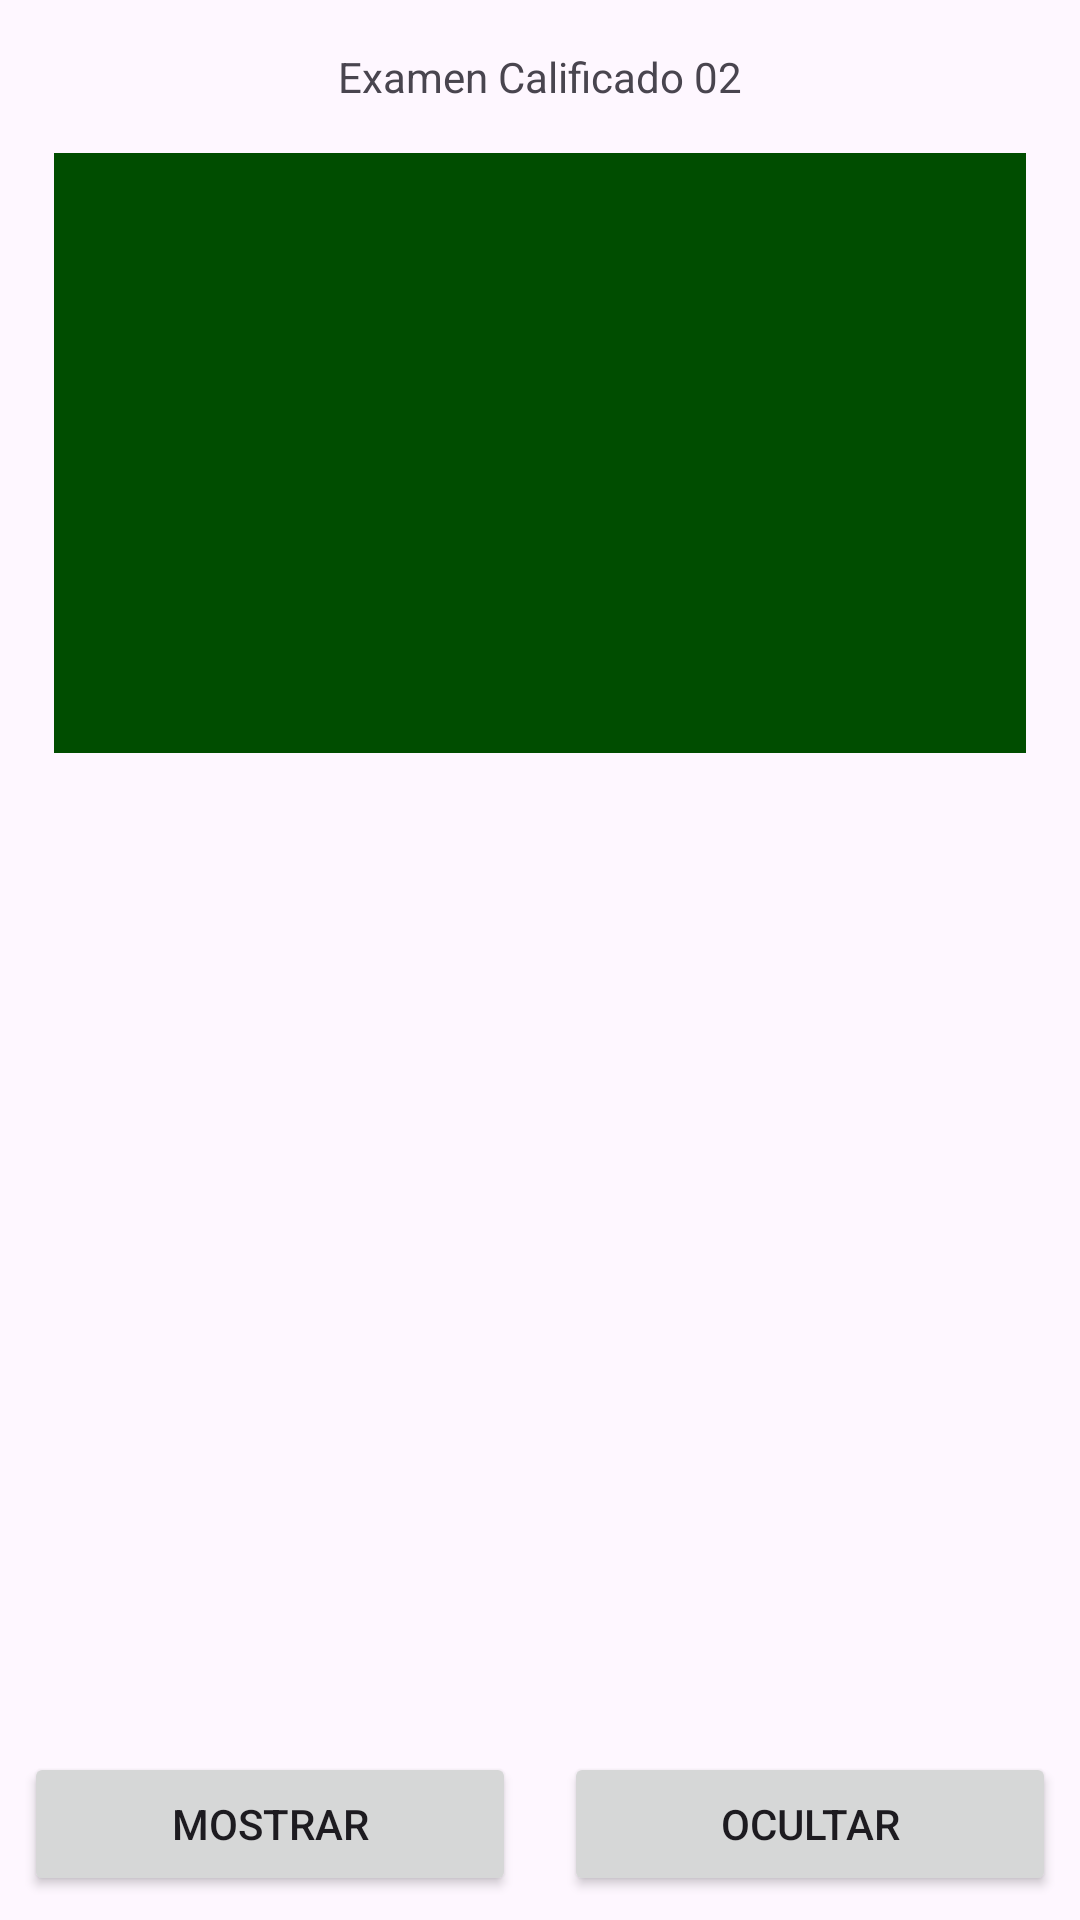

Layout XML and referenced resources for this Android screen:
<!-- AndroidManifest.xml: application theme Theme.Laboratoriocalificado02 -->
<!-- res/layout/activity_ejercicio01.xml -->
<?xml version="1.0" encoding="utf-8"?>
<androidx.constraintlayout.widget.ConstraintLayout xmlns:android="http://schemas.android.com/apk/res/android"
    xmlns:app="http://schemas.android.com/apk/res-auto"
    xmlns:tools="http://schemas.android.com/tools"
    android:id="@+id/main"
    android:layout_width="match_parent"
    android:layout_height="match_parent"
    tools:context=".Ejercicio01Activity">


    <TextView
        android:id="@+id/tvTitle"
        android:layout_width="wrap_content"
        android:layout_height="wrap_content"
        android:text="Examen Calificado 02"
        app:layout_constraintTop_toTopOf="parent"
        app:layout_constraintStart_toStartOf="parent"
        app:layout_constraintEnd_toEndOf="parent"
        android:layout_marginTop="16dp" />


    <View
        android:id="@+id/viewGreen"
        android:layout_width="0dp"
        android:layout_height="200dp"
        android:background="#004D00"
        android:layout_marginTop="16dp"
        app:layout_constraintTop_toBottomOf="@id/tvTitle"
        app:layout_constraintStart_toStartOf="parent"
        app:layout_constraintEnd_toEndOf="parent"
        app:layout_constraintWidth_percent="0.9"
        android:layout_marginBottom="32dp"
        app:layout_constraintHeight_default="wrap" />


    <LinearLayout
        android:layout_width="match_parent"
        android:layout_height="wrap_content"
        android:orientation="horizontal"
        app:layout_constraintBottom_toBottomOf="parent"
        app:layout_constraintStart_toStartOf="parent"
        app:layout_constraintEnd_toEndOf="parent">


        <Button
            android:id="@+id/btnMostrar"
            android:layout_width="0dp"
            android:layout_height="wrap_content"
            android:layout_weight="1"
            android:text="Mostrar"
            android:layout_margin="8dp"/>


        <Button
            android:id="@+id/btnOcultar"
            android:layout_width="0dp"
            android:layout_height="wrap_content"
            android:layout_weight="1"
            android:text="Ocultar"
            android:layout_margin="8dp"/>
    </LinearLayout>



</androidx.constraintlayout.widget.ConstraintLayout>
<!-- resources referenced by this layout -->
<resources>
  <style name="Theme.Laboratoriocalificado02" parent="Base.Theme.Laboratoriocalificado02" />
  <style name="Base.Theme.Laboratoriocalificado02" parent="Theme.Material3.DayNight.NoActionBar">
          
          
      </style>
</resources>
